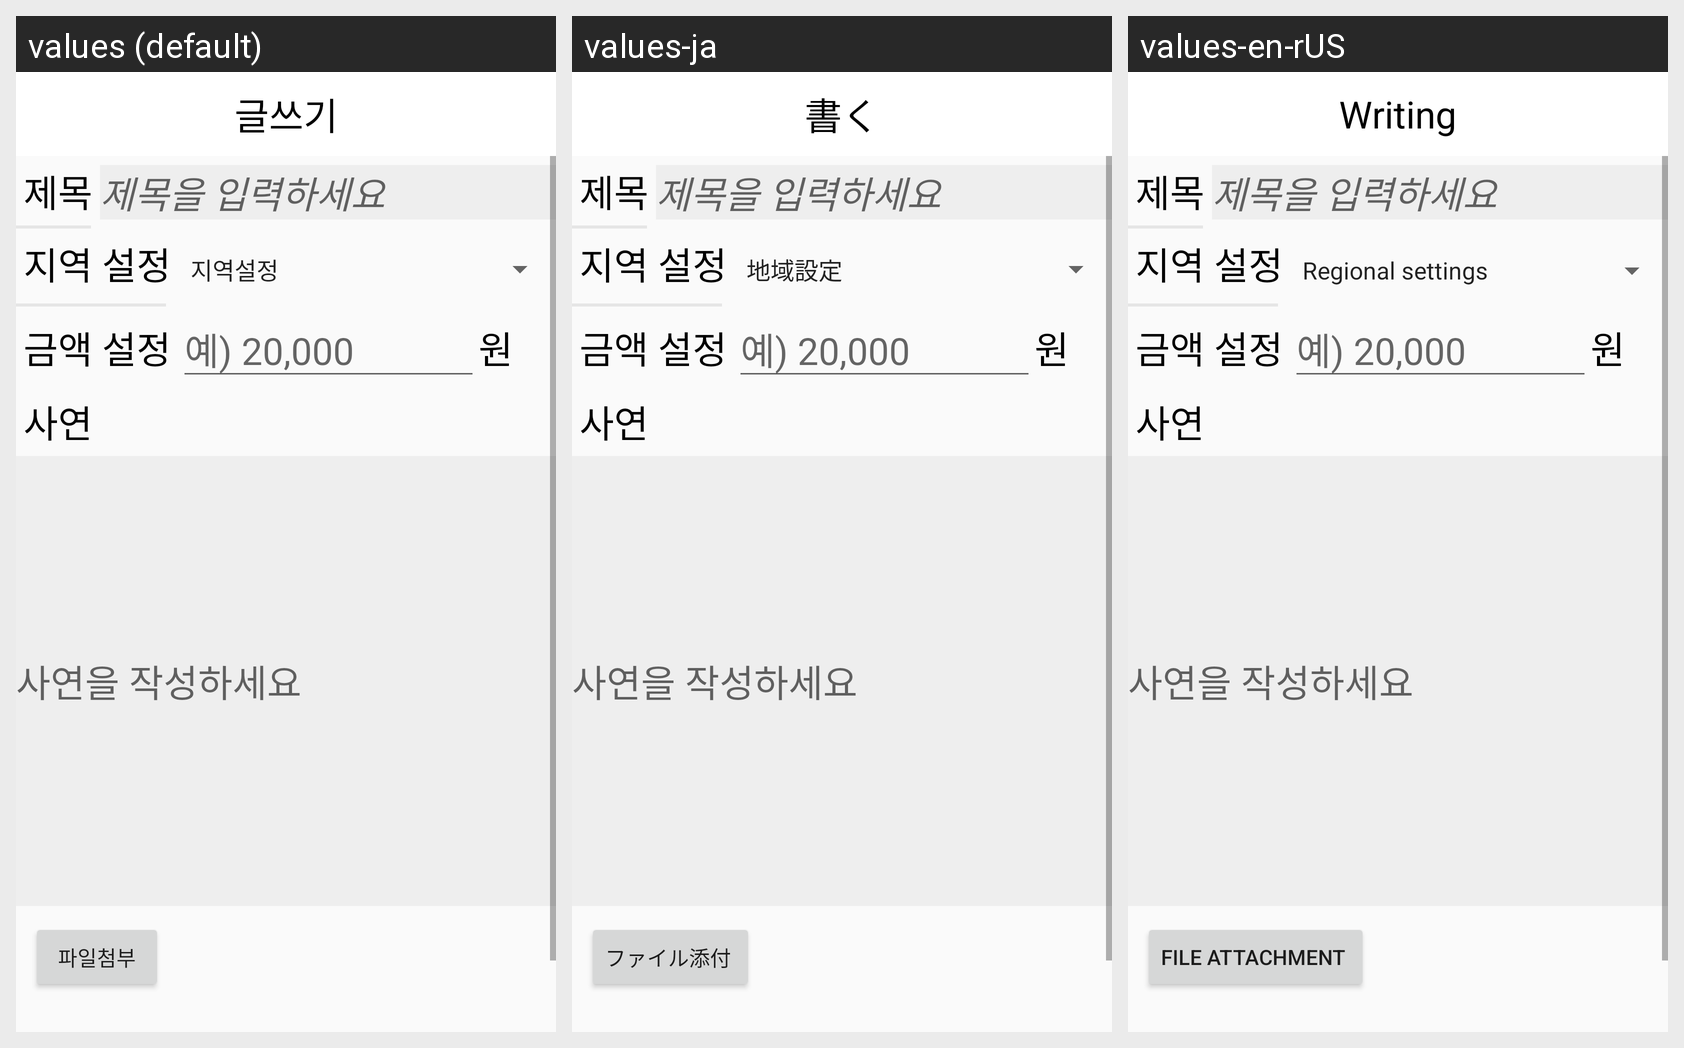

Here is an Android app screen in its default locale and in the app's own translations. Write out the translated-string differences for the strings that appear on this screen.
Android screen res/layout/writing.xml rendered under 3 locales, left to right: values (default), values-ja, values-en-rUS. Device: Nexus 5 (rendered at 1080×1920; each locale shown at half size, 540×960, under a caption strip naming it); theme Theme.Donation.
Strings drawn on this screen, with the default value and each locale's value (text and hints the layout hard-codes, and strings that could not be matched under every locale, appear in the picture but are not listed):

writing_btn1
  values: 파일첨부
  values-ja: ファイル添付 
  values-en-rUS: File Attachment 

writing_tool_tv1
  values: 글쓰기
  values-ja: 書く
  values-en-rUS: Writing
